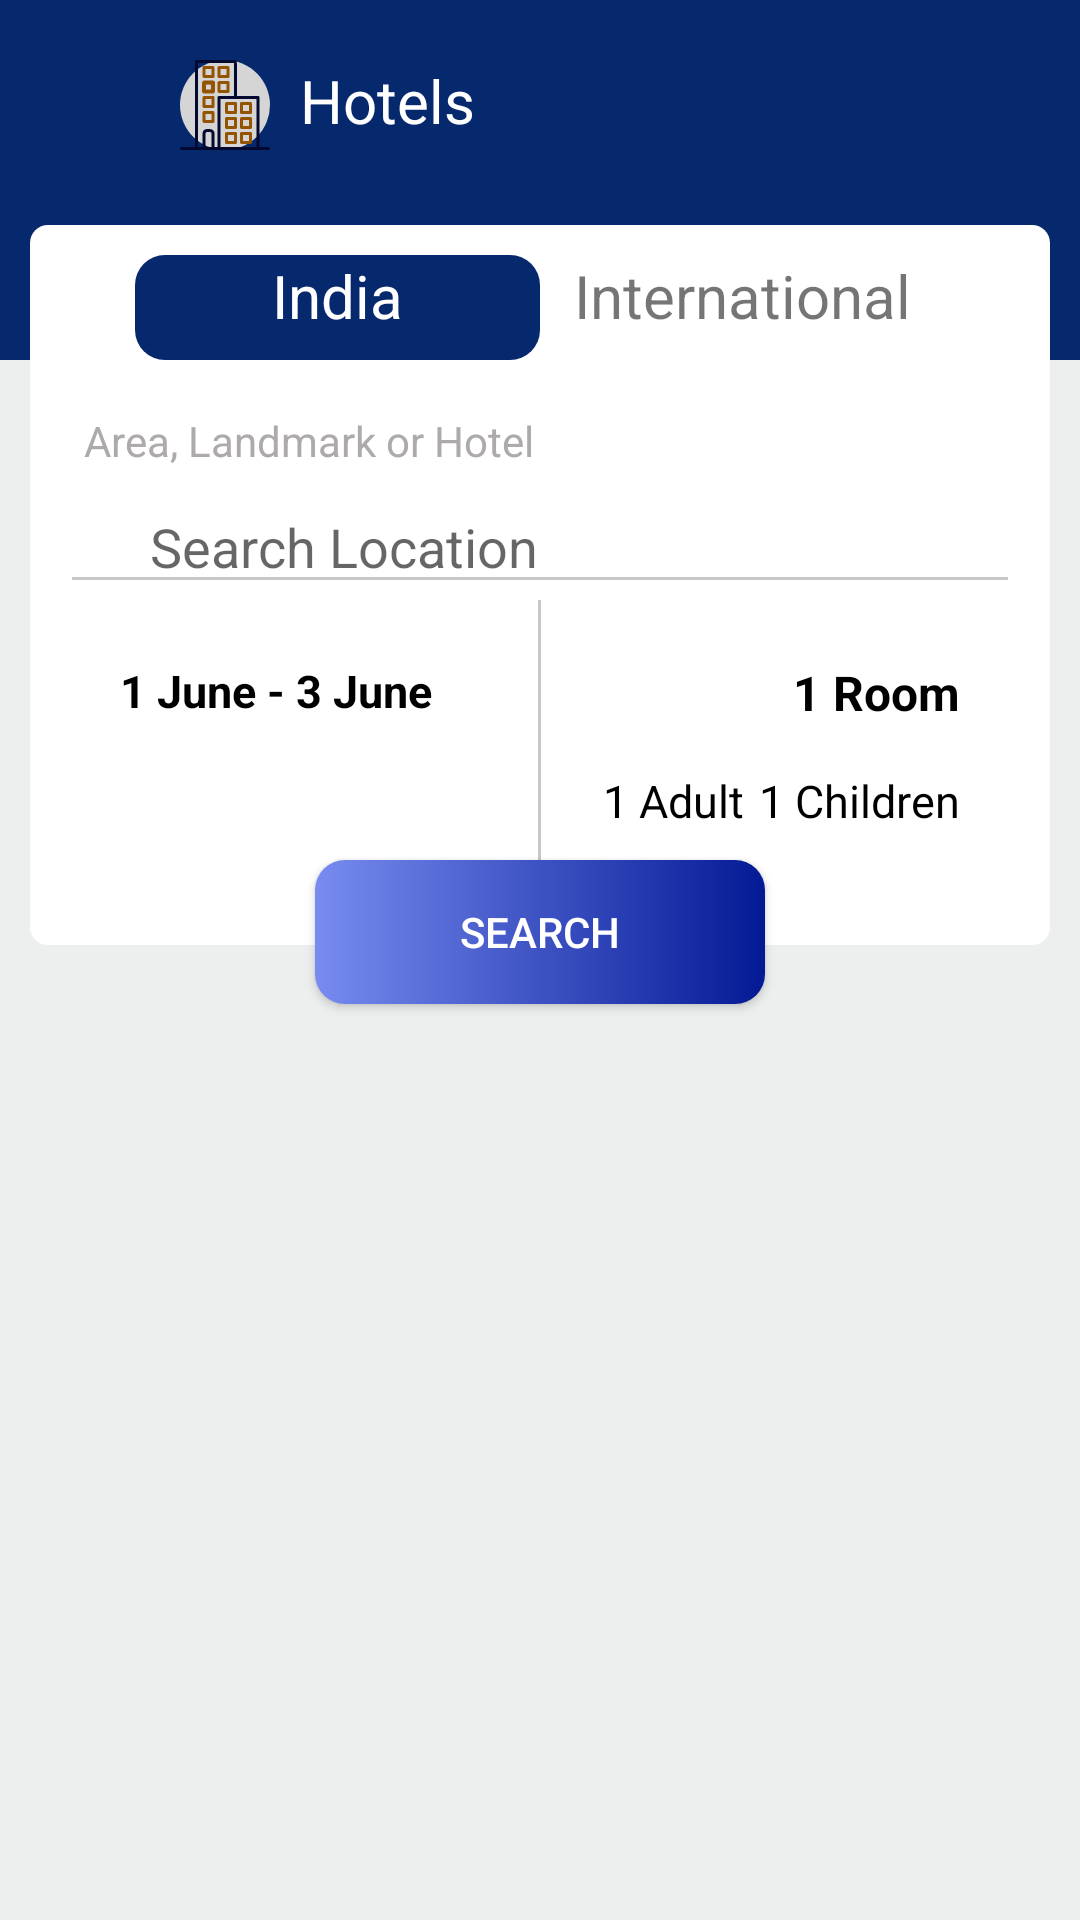

Android layout source for this screen:
<!-- AndroidManifest.xml: application theme Theme.MergeRoommate -->
<!-- res/layout/activity_schedule.xml -->
<?xml version="1.0" encoding="utf-8"?>
<RelativeLayout xmlns:android="http://schemas.android.com/apk/res/android"
    xmlns:tools="http://schemas.android.com/tools"
    android:layout_width="match_parent"
    android:layout_height="match_parent"
    android:background="#EDEFEF"
    tools:context=".MainActivity">


    <RelativeLayout
        android:layout_width="match_parent"
        android:layout_height="120dp"
        android:background="#06286C"
        android:padding="20dp">

        <ImageView
            android:id="@+id/Back_home"
            android:layout_width="30dp"
            android:layout_height="30dp"
            android:layout_alignParentLeft="true"
            android:src="@drawable/ic_baseline_arrow_back" />

        <ImageView
            android:id="@+id/hotels_icon"
            android:layout_width="30dp"
            android:layout_height="30dp"
            android:layout_marginStart="40dp"
            android:background="@drawable/round"
            android:src="@drawable/hotel" />

        <TextView
            android:id="@+id/textView"
            android:layout_width="wrap_content"
            android:layout_height="40dp"
            android:layout_marginStart="80dp"
            android:text="Hotels"
            android:textColor="@color/white"
            android:textSize="20dp" />

    </RelativeLayout>

    <RelativeLayout
        android:id="@+id/relativeLayout"
        android:layout_width="match_parent"
        android:layout_height="240dp"
        android:layout_marginStart="10dp"
        android:layout_marginTop="75dp"
        android:layout_marginEnd="10dp"
        android:layout_marginBottom="50dp"
        android:background="@drawable/rectangle_shape"
        android:padding="10dp">

        <LinearLayout
            android:layout_width="match_parent"
            android:layout_height="wrap_content"
            android:layout_marginHorizontal="25dp"
            android:background="@drawable/dateshape"
            android:gravity="center_horizontal"
            android:orientation="horizontal">

            <LinearLayout
                android:id="@+id/india"
                android:layout_width="0dp"
                android:layout_height="match_parent"
                android:layout_weight="1"
                android:background="@drawable/select_india_shape"
                android:gravity="center"
                android:orientation="horizontal">

                <TextView
                    android:id="@+id/indiaText"
                    android:layout_width="wrap_content"
                    android:layout_height="wrap_content"
                    android:layout_gravity="start"
                    android:text="India"
                    android:textColor="@color/white"
                    android:textSize="20dp" />
            </LinearLayout>

            <LinearLayout
                android:id="@+id/international"
                android:layout_width="0dp"
                android:layout_height="match_parent"
                android:layout_weight="1"
                android:gravity="center"
                android:orientation="horizontal">

                <TextView
                    android:id="@+id/internationalText"
                    android:layout_width="wrap_content"
                    android:layout_height="wrap_content"
                    android:layout_gravity="start"
                    android:text="International"
                    android:textSize="20dp" />
            </LinearLayout>

        </LinearLayout>


        <TextView
            android:layout_width="match_parent"
            android:layout_height="wrap_content"
            android:layout_alignBottom="@id/location"
            android:layout_marginStart="8dp"
            android:layout_marginBottom="45dp"
            android:text="Area, Landmark or Hotel"
            android:textColor="#AEAAAA" />

        <EditText
            android:id="@+id/location"
            android:layout_width="match_parent"
            android:layout_height="wrap_content"
            android:layout_marginTop="75dp"

            android:backgroundTint="#C7C7C8"
            android:hint="Search Location"
            android:paddingLeft="30dp" />

        <RelativeLayout
            android:layout_width="match_parent"
            android:layout_height="100dp"
            android:layout_alignParentBottom="true"
            android:layout_marginBottom="5dp"
            android:orientation="horizontal"

            >

            <LinearLayout
                android:id="@+id/date_layout"
                android:layout_width="175dp"
                android:layout_height="100dp"
                android:layout_alignParentLeft="true"
                android:orientation="vertical"
                android:padding="20dp">

                <LinearLayout
                    android:layout_width="match_parent"
                    android:layout_height="wrap_content"
                    android:orientation="horizontal">

                    <TextView
                        android:id="@+id/checkIn"
                        android:layout_width="wrap_content"
                        android:layout_height="wrap_content"
                        android:text="1 June "
                        android:textColor="@color/black"
                        android:textSize="15dp"
                        android:textStyle="bold" />

                    <TextView
                        android:id="@+id/checkOut"
                        android:layout_width="wrap_content"
                        android:layout_height="wrap_content"
                        android:text="- 3 June "
                        android:textColor="@color/black"
                        android:textSize="15dp"
                        android:textStyle="bold" />
                </LinearLayout>


            </LinearLayout>

            <View
                android:layout_width="1dp"
                android:layout_height="match_parent"
                android:layout_centerHorizontal="true"
                android:background="#C7C7C8" />

            <LinearLayout
                android:id="@+id/room_layout"
                android:layout_width="175dp"
                android:layout_height="100dp"
                android:layout_alignParentRight="true"
                android:gravity="end"
                android:orientation="vertical"
                android:padding="20dp">

                <TextView
                    android:id="@+id/room"
                    android:layout_width="wrap_content"
                    android:layout_height="wrap_content"
                    android:text="1 Room"
                    android:textColor="@color/black"
                    android:textSize="16dp"
                    android:textStyle="bold" />

                <LinearLayout
                    android:layout_width="match_parent"
                    android:layout_height="wrap_content"
                    android:layout_marginTop="15dp"
                    android:gravity="end"
                    android:orientation="horizontal">

                    <TextView
                        android:id="@+id/adults_count"
                        android:layout_width="wrap_content"
                        android:layout_height="wrap_content"
                        android:layout_gravity="center_horizontal"
                        android:layout_marginRight="5dp"
                        android:text="1 Adult"
                        android:textColor="@color/black"
                        android:textSize="15dp" />

                    <TextView
                        android:id="@+id/children_count"
                        android:layout_width="wrap_content"
                        android:layout_height="wrap_content"
                        android:text="1 Children"
                        android:textColor="@color/black"
                        android:textSize="15dp" />
                </LinearLayout>
            </LinearLayout>
        </RelativeLayout>


    </RelativeLayout>

    <Button
        android:id="@+id/search_button"
        android:layout_width="150dp"
        android:layout_height="wrap_content"
        android:layout_alignBottom="@id/relativeLayout"
        android:layout_centerHorizontal="true"
        android:layout_marginTop="350dp"
        android:layout_marginBottom="-20dp"
        android:background="@drawable/button_shape"
        android:text="Search"
        android:textColor="@color/white" />
</RelativeLayout>
<!-- resources referenced by this layout -->
<resources>
  <color name="black">#FF000000</color>
  <color name="white">#FFFFFFFF</color>
  <!-- drawable button_shape (drawable) -->
  <?xml version="1.0" encoding="utf-8"?>
  <selector xmlns:android="http://schemas.android.com/apk/res/android">
      <item>
          <shape android:shape="rectangle">
              <gradient android:startColor="#041A95" android:endColor="#778BF0" android:angle="180" />
              <corners
                  android:radius="10dp" />
  
  
          </shape>
      </item>
  </selector>
  <!-- drawable hotel: vector/xml drawable (drawable, 5760 chars, omitted) -->
  <!-- drawable rectangle_shape (drawable) -->
  <?xml version="1.0" encoding="utf-8"?>
  <shape android:shape="rectangle" xmlns:android="http://schemas.android.com/apk/res/android">
      <corners android:radius="6dp"
          />
      <size android:width="100dp"
          android:height="50dp"/>
      <solid android:color="@color/white"/>
  </shape>
  <!-- drawable round (drawable) -->
  <?xml version="1.0" encoding="utf-8"?>
  <shape android:shape="rectangle" xmlns:android="http://schemas.android.com/apk/res/android">
      <solid android:color="#D6D5D5"/>
      <size android:width="120dp"
          android:height="120dp"/>
      <corners android:radius="100dp"/>
  
  </shape>
  <!-- drawable select_india_shape (drawable) -->
  <?xml version="1.0" encoding="utf-8"?>
  <shape android:shape="rectangle" xmlns:android="http://schemas.android.com/apk/res/android">
      <solid android:color="#06286C"/>
      <size android:width="100dp"
          android:height="35dp"/>
      <corners android:radius="10dp"/>
  
  </shape>
  <style name="Theme.MergeRoommate" parent="Theme.MaterialComponents.DayNight.NoActionBar">
          
          <item name="colorPrimary">@color/purple_500</item>
          <item name="colorPrimaryVariant">@color/purple_700</item>
          <item name="colorOnPrimary">@color/white</item>
          
          <item name="colorSecondary">@color/teal_200</item>
          <item name="colorSecondaryVariant">@color/teal_700</item>
          <item name="colorOnSecondary">@color/black</item>
          
          <item name="android:statusBarColor" tools:targetApi="l">?attr/colorPrimaryVariant</item>
          
      </style>
  <color name="purple_500">#FF6200EE</color>
  <color name="purple_700">#FF3700B3</color>
  <color name="teal_200">#FF03DAC5</color>
  <color name="teal_700">#FF018786</color>
</resources>
